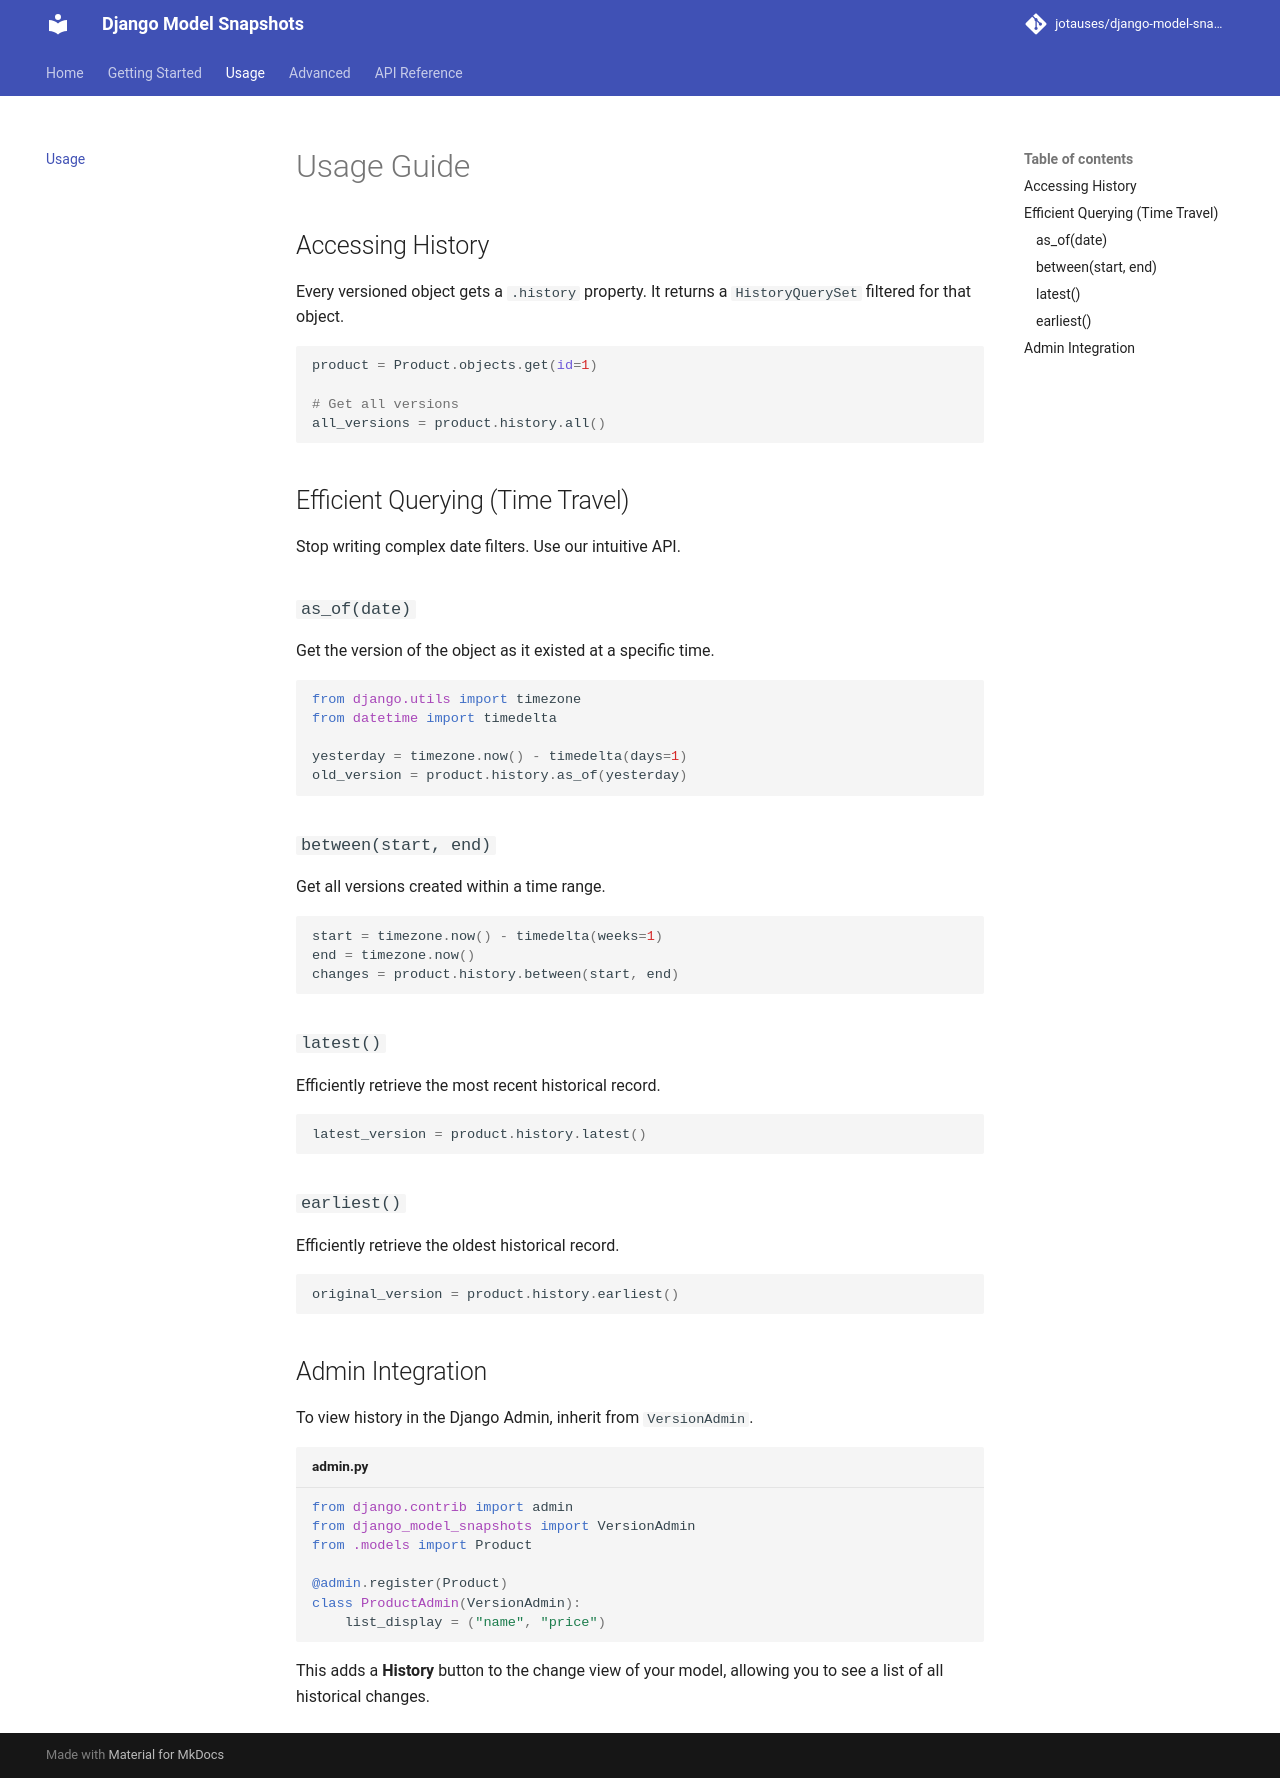

repository: jotauses/django-model-snapshots · page: usage/index.html · generator: mkdocs

# Usage Guide

## Accessing History

Every versioned object gets a `.history` property. It returns a `HistoryQuerySet` filtered for that object.

```python
product = Product.objects.get(id=1)

# Get all versions
all_versions = product.history.all()
```

## Efficient Querying (Time Travel)

Stop writing complex date filters. Use our intuitive API.

### `as_of(date)`

Get the version of the object as it existed at a specific time.

```python
from django.utils import timezone
from datetime import timedelta

yesterday = timezone.now() - timedelta(days=1)
old_version = product.history.as_of(yesterday)
```

### `between(start, end)`

Get all versions created within a time range.

```python
start = timezone.now() - timedelta(weeks=1)
end = timezone.now()
changes = product.history.between(start, end)
```

### `latest()`

Efficiently retrieve the most recent historical record.

```python
latest_version = product.history.latest()
```

### `earliest()`

Efficiently retrieve the oldest historical record.

```python
original_version = product.history.earliest()
```

## Admin Integration

To view history in the Django Admin, inherit from `VersionAdmin`.

```python title="admin.py"
from django.contrib import admin
from django_model_snapshots import VersionAdmin
from .models import Product

@admin.register(Product)
class ProductAdmin(VersionAdmin):
    list_display = ("name", "price")
```

This adds a **History** button to the change view of your model, allowing you to see a list of all historical changes.
